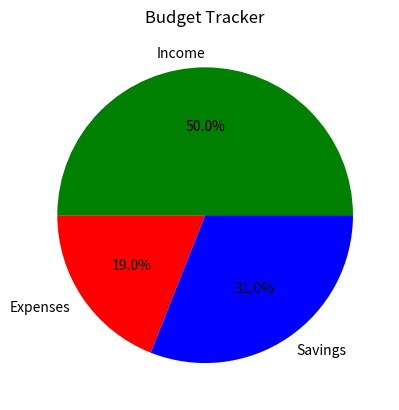

Generate this figure with matplotlib:
# Import necessary libraries
import matplotlib.pyplot as plt

# Input income, expenses, and savings
income = 5000
expenses = [1000, 200, 300, 400]  # Example list of expenses
savings = 0

# Calculate total expenses and savings
total_expenses = sum(expenses)
savings = income - total_expenses

# Display income, expenses, and savings in a pie chart
labels = ['Income', 'Expenses', 'Savings']
values = [income, total_expenses, savings]
colors = ['green', 'red', 'blue']
plt.pie(values, labels=labels, colors=colors, autopct='%1.1f%%')
plt.title('Budget Tracker')
plt.show()

# Provide functionalities such as data input/output, basic financial calculations,
# and visualization as needed
# ... (implement additional functionalities as needed)
